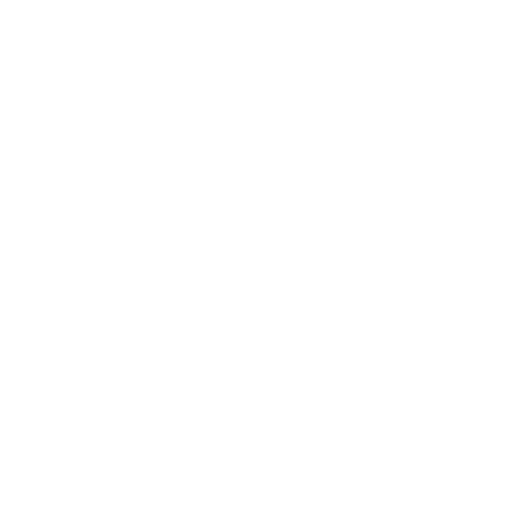
t = 0.00 s
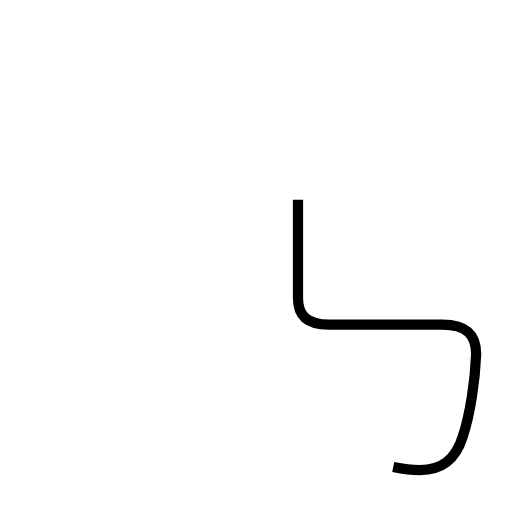
t = 1.41 s
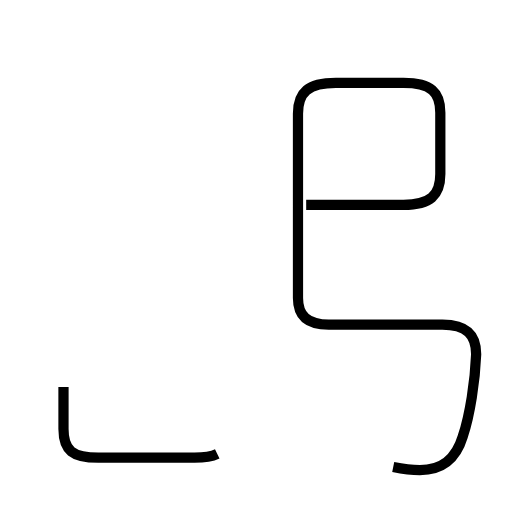
t = 3.44 s
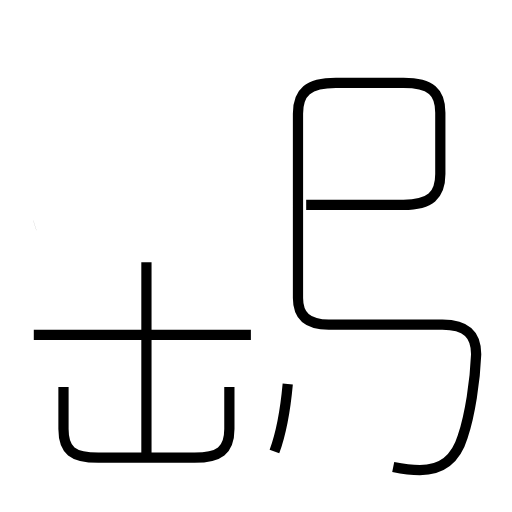
t = 5.05 s
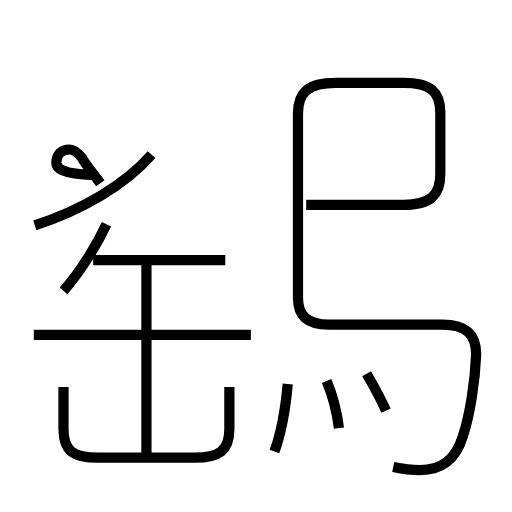
t = 6.67 s
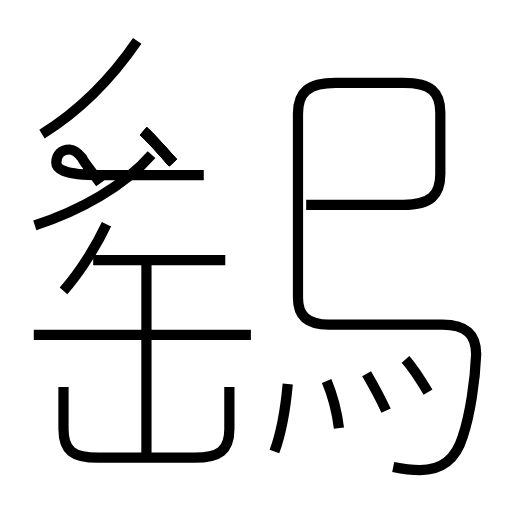
t = 8.39 s

The animated SVG that drew these frames (rendered in a browser with its animation timeline set to each time). Animation: 21 SMIL elements (animate=21); one cycle of 8.39 s.

<?xml version='1.0' encoding='utf-8'?>
<svg viewBox="0.0 -6.0 50.0 50.0" version="1.1" xmlns="http://www.w3.org/2000/svg"><rect x="-1000" y="-1000" width="2000" height="2000" stroke="white" fill="white" /><g style="fill:none;stroke:#000000;stroke-width:1"><path d="M 38.4 1.6 C 39.4 1.8 40.1 1.9 41.0 1.9 C 43.1 1.9 44.5 0.9 45.2 -1.4 C 45.9 -3.5 46.4 -6.8 46.5 -9.4 C 46.5 -11.3 45.6 -12.3 43.2 -12.3 L 32.1 -12.3 C 30.0 -12.3 29.1 -13.2 29.1 -14.9 L 29.1 -32.9 C 29.1 -35.0 30.1 -35.9 32.8 -35.9 L 39.4 -35.9 C 42.1 -35.9 43.0 -35.0 43.0 -33.0 L 43.0 -27.0 C 43.0 -24.9 42.0 -24.0 39.4 -24.0 L 29.9 -24.0 " transform="translate(0.0 38.0)" stroke-dasharray="93.72713170614179" stroke-dashoffset="93.72713170614179"><animate attributeName="stroke-dashoffset" from="93.72713170614179" to="0" dur="2.8118139511842535s" begin="0s" fill="freeze" /></path><path d="M 6.2 -6.2 L 6.2 -2.1 C 6.2 0.0 7.1 0.7 9.6 0.7 L 19.0 0.7 C 21.4 0.7 22.4 0.0 22.4 -2.1 L 22.4 -6.2 " transform="translate(0.0 38.0)" stroke-dasharray="27.888842787849633" stroke-dashoffset="27.888842787849633"><animate attributeName="stroke-dashoffset" from="27.888842787849633" to="0" dur="0.836665283635489s" begin="2.8118139511842535s" fill="freeze" /></path><path d="M 14.3 0.5 L 14.3 -18.4 " transform="translate(0.0 38.0)" stroke-dasharray="18.9" stroke-dashoffset="18.9"><animate attributeName="stroke-dashoffset" from="18.9" to="0" dur="0.567s" begin="3.6484792348197423s" fill="freeze" /></path><path d="M 24.5 -11.3 L 3.3 -11.3 " transform="translate(0.0 38.0)" stroke-dasharray="21.2" stroke-dashoffset="21.2"><animate attributeName="stroke-dashoffset" from="21.2" to="0" dur="0.636s" begin="4.2154792348197425s" fill="freeze" /></path><path d="M 26.8 0.1 C 27.5 -1.8 27.9 -4.3 28.1 -6.5 " transform="translate(0.0 38.0)" stroke-dasharray="6.7444034654613425" stroke-dashoffset="6.7444034654613425"><animate attributeName="stroke-dashoffset" from="6.7444034654613425" to="0" dur="0.20233210396384027s" begin="4.851479234819743s" fill="freeze" /></path><path d="M 3.4 -22.0 C 7.8 -23.4 12.2 -25.9 14.8 -28.9 " transform="translate(0.0 38.0)" stroke-dasharray="13.478752951628932" stroke-dashoffset="13.478752951628932"><animate attributeName="stroke-dashoffset" from="13.478752951628932" to="0" dur="0.404362588548868s" begin="5.053811338783583s" fill="freeze" /></path><path d="M 6.2 -15.6 C 8.0 -17.6 9.6 -20.4 10.4 -22.1 " transform="translate(0.0 38.0)" stroke-dasharray="7.762692324882358" stroke-dashoffset="7.762692324882358"><animate attributeName="stroke-dashoffset" from="7.762692324882358" to="0" dur="0.23288076974647073s" begin="5.458173927332451s" fill="freeze" /></path><path d="M 22.0 -18.6 L 9.1 -18.6 " transform="translate(0.0 38.0)" stroke-dasharray="12.9" stroke-dashoffset="12.9"><animate attributeName="stroke-dashoffset" from="12.9" to="0" dur="0.387s" begin="5.691054697078922s" fill="freeze" /></path><path d="M 33.1 -2.2 C 32.9 -3.8 32.4 -5.6 31.9 -6.8 " transform="translate(0.0 38.0)" stroke-dasharray="4.766494592485785" stroke-dashoffset="4.766494592485785"><animate attributeName="stroke-dashoffset" from="4.766494592485785" to="0" dur="0.14299483777457353s" begin="6.078054697078922s" fill="freeze" /></path><path d="M 37.7 -3.9 C 37.2 -5.0 36.5 -6.3 35.8 -7.5 " transform="translate(0.0 38.0)" stroke-dasharray="4.072237598062694" stroke-dashoffset="4.072237598062694"><animate attributeName="stroke-dashoffset" from="4.072237598062694" to="0" dur="0.12216712794188081s" begin="6.2210495348534955s" fill="freeze" /></path><path d="M 9.8 -26.1 C 9.1 -27.1 8.2 -28.1 8.0 -28.6 C 7.5 -29.2 7.2 -29.4 6.8 -29.4 C 6.0 -29.4 5.5 -28.9 5.5 -28.1 C 5.5 -27.6 6.0 -26.9 9.8 -26.9 L 19.9 -26.9 " transform="translate(0.0 38.0)" stroke-dasharray="21.516408313180044" stroke-dashoffset="21.516408313180044"><animate attributeName="stroke-dashoffset" from="21.516408313180044" to="0" dur="0.6454922493954013s" begin="6.343216662795377s" fill="freeze" /></path><path d="M 4.1 -30.9 C 7.5 -33.0 10.8 -36.2 13.4 -40.0 " transform="translate(0.0 38.0)" stroke-dasharray="13.103039663589206" stroke-dashoffset="13.103039663589206"><animate attributeName="stroke-dashoffset" from="13.103039663589206" to="0" dur="0.39309118990767616s" begin="6.988708912190778s" fill="freeze" /></path><path d="M 16.9 -28.1 C 15.9 -29.2 14.9 -30.4 14.0 -31.2 " transform="translate(0.0 38.0)" stroke-dasharray="4.247102614453868" stroke-dashoffset="4.247102614453868"><animate attributeName="stroke-dashoffset" from="4.247102614453868" to="0" dur="0.12741307843361604s" begin="7.381800102098454s" fill="freeze" /></path><path d="M 41.8 -5.7 C 41.2 -6.7 40.4 -8.0 39.6 -8.9 " transform="translate(0.0 38.0)" stroke-dasharray="3.88854440353991" stroke-dashoffset="3.88854440353991"><animate attributeName="stroke-dashoffset" from="3.88854440353991" to="0" dur="0.11665633210619729s" begin="7.50921318053207s" fill="freeze" /></path><path d="M 16.9 -28.1 C 15.9 -29.2 14.9 -30.4 14.0 -31.2 " transform="translate(0.0 38.0)" stroke-dasharray="4.247102614453868" stroke-dashoffset="4.247102614453868"><animate attributeName="stroke-dashoffset" from="4.247102614453868" to="0" dur="0.12741307843361604s" begin="7.625869512638268s" fill="freeze" /></path><path d="M 16.9 -28.1 C 15.9 -29.2 14.9 -30.4 14.0 -31.2 " transform="translate(0.0 38.0)" stroke-dasharray="4.247102614453868" stroke-dashoffset="4.247102614453868"><animate attributeName="stroke-dashoffset" from="4.247102614453868" to="0" dur="0.12741307843361604s" begin="7.7532825910718834s" fill="freeze" /></path><path d="M 16.9 -28.1 C 15.9 -29.2 14.9 -30.4 14.0 -31.2 " transform="translate(0.0 38.0)" stroke-dasharray="4.247102614453868" stroke-dashoffset="4.247102614453868"><animate attributeName="stroke-dashoffset" from="4.247102614453868" to="0" dur="0.12741307843361604s" begin="7.880695669505499s" fill="freeze" /></path><path d="M 16.9 -28.1 C 15.9 -29.2 14.9 -30.4 14.0 -31.2 " transform="translate(0.0 38.0)" stroke-dasharray="4.247102614453868" stroke-dashoffset="4.247102614453868"><animate attributeName="stroke-dashoffset" from="4.247102614453868" to="0" dur="0.12741307843361604s" begin="8.008108747939115s" fill="freeze" /></path><path d="M 16.9 -28.1 C 15.9 -29.2 14.9 -30.4 14.0 -31.2 " transform="translate(0.0 38.0)" stroke-dasharray="4.247102614453868" stroke-dashoffset="4.247102614453868"><animate attributeName="stroke-dashoffset" from="4.247102614453868" to="0" dur="0.12741307843361604s" begin="8.135521826372731s" fill="freeze" /></path><path d="M 16.9 -28.1 C 15.9 -29.2 14.9 -30.4 14.0 -31.2 " transform="translate(0.0 38.0)" stroke-dasharray="4.247102614453868" stroke-dashoffset="4.247102614453868"><animate attributeName="stroke-dashoffset" from="4.247102614453868" to="0" dur="0.12741307843361604s" begin="8.262934904806347s" fill="freeze" /></path><path d="M 16.9 -28.1" transform="translate(0.0 38.0)" stroke-dasharray="0" stroke-dashoffset="0"><animate attributeName="stroke-dashoffset" from="0" to="0" dur="0.0s" begin="8.390347983239963s" fill="freeze" /></path></g></svg>
